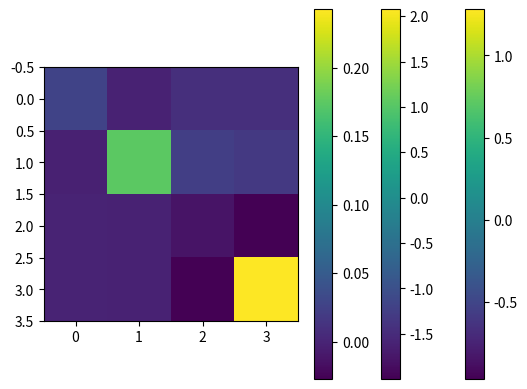

Here is the Python script that generated this plot:
import numpy as np
import sympy
from sympy import (
    Symbol, MatrixSymbol, Matrix,
    diff, BlockMatrix, BlockDiagMatrix,
    ZeroMatrix, Identity
)
from sympy.physics.quantum.dagger import Dagger
from sympy.physics.quantum import TensorProduct

# ### Obtaining $\tilde{H}^{(n)AB}$

# +
N = Symbol('N')

U_AA = Symbol('U^{AA}')
U_AB = Symbol('U^{AB}')
U_BB = Symbol('U^{BB}')

V_AB = Symbol('V^{AB}')

# +
wanted_order = 3

H_AA = MatrixSymbol('H^{AB}_0', N/2, N/2)
H_BB = MatrixSymbol('H^{BA}_0', N/2, N/2)

H_1_AA = MatrixSymbol('H^{AA}_1', N/2, N/2)
H_1_BB = MatrixSymbol('H^{BB}_1', N/2, N/2)
H_2_AB = MatrixSymbol('H^{AB}_2', N/2, N/2)
H_2_BA = MatrixSymbol('H^{BA}_2', N/2, N/2)

U_AAn = [MatrixSymbol(U_AA.name + '_{}'.format(n), N/2, N/2) for n in range(0, wanted_order + 1)]
U_ABn = [MatrixSymbol(U_AB.name + '_{}'.format(n), N/2, N/2) for n in range(0, wanted_order + 1)]
U_BAn = [Dagger(U_AAn[n]) for n in range(0, wanted_order + 1)]
U_BBn = [MatrixSymbol(U_BB.name + '_{}'.format(n), N/2, N/2) for n in range(0, wanted_order + 1)]

V_ABn = [MatrixSymbol(V_AB.name + '_{}'.format(n), N/2, N/2) for n in range(0, wanted_order + 1)]
V_BAn = [-Dagger(V_ABn[n]) for n in range(0, wanted_order + 1)]

H_0 = BlockMatrix([[H_AA, ZeroMatrix(N/2, N/2)], [ZeroMatrix(N/2, N/2), H_BB]])
H_p = BlockMatrix([[H_1_AA, H_2_AB], [H_2_BA, H_1_BB]])

U_n = [BlockMatrix([[U_AAn[n], U_ABn[n]], [U_BAn[n], U_BBn[n]]]) for n in range(0, wanted_order + 1)]
V_n = [BlockMatrix([[ZeroMatrix(N/2, N/2), V_ABn[n]], [V_BAn[n], ZeroMatrix(N/2, N/2)]]) for n in range(0, wanted_order + 1)]

zero = BlockMatrix([[ZeroMatrix(N/2, N/2), ZeroMatrix(N/2, N/2)], [ZeroMatrix(N/2, N/2), ZeroMatrix(N/2, N/2)]])


# -

# $$
# \tilde{H}^{(n)} = [H_0, V_n] + \{H_0, U_n'\} + \sum_{i=1}^{n-i} (U_{n-i}' - V_{n-i}) H_0 (U_i' + V_i) + \sum_{i=0}^{n-i} (U_{n-i-1}' - V_{n-i-1}) (H_1 + H_2) (U_i' + V_i).
# $$

def H_tilde(H_0, H_p, wanted_order, U_n, V_n):
    """Returns H tilde to a certain order"""
    H_tilde_n = []
    for n in range(wanted_order + 1):
        first_term = H_0 @ V_n[n] - V_n[n] @ H_0
        second_term = H_0 @ U_n[n] + U_n[n] @ H_0
        third_term = U_n[1]
        fourth_term = U_n[1]
        for i in range(0, n+1):
            if i == 0:
                fourth_term += (U_n[n-i-1] - V_n[n-i-1]) @ H_p @ (U_n[i] + V_n[i])
            else:
                third_term += (U_n[n-i] - V_n[n-i]) @ H_0 @ (U_n[n] + V_n[n])
                fourth_term += (U_n[n-i-1] - V_n[n-i-1]) @ H_p @ (U_n[i] + V_n[i])
        H_tilde_n.append(first_term + second_term + third_term + fourth_term)
    return H_tilde_n


H_tilde_n = H_tilde(H_0, H_p, wanted_order, U_n, V_n)
sympy.block_collapse(H_tilde_n[1]).blocks[0, 1] # should be 0 and give condition for V^AB


# ### Computing $U_n$ and $V_n$

# These are the blocks computed recursively
# $$
# \begin{align}
# -2U_n^{AA} &= \sum_{i=1}^{n-i} \left(U_{n-i}^{AA}U_i^{AA} + U_{n-i}^{AB}(U_i^{AB})^\dagger + U_{n-i}^{AB}(V_i^{AB})^\dagger + V_{n-i}^{AB}(U_i^{AB})^\dagger + V_{n-i}^{AB}(V_i^{AB})^\dagger\right)\\
# -2U_n^{BB} &= \sum_{i=1}^{n-i} \left(U_{n-i}^{BB}U_i^{BB} + (U_{n-i}^{AB})^\dagger U_i^{AB} - (U_{n-i}^{AB})^\dagger V_i^{AB} - (V_{n-i}^{AB})^\dagger U_i^{AB} + (V_{n-i}^{AB})^\dagger V_i^{AB}\right)\\
# -2U_n^{AB} &= \sum_{i=1}^{n-i} \left(U_{n-i}^{AA}U_i^{AB} + U_{n-i}^{AB}U_i^{BB} - V_{n-i}^{AB} U_i^{BB} + U_{n-i}^{AA} V_i^{AB}\right)\\
# \end{align}.
# $$

def compute_next_orders(H_0, H_p, wanted_order):
    """
    H_0 : np Hamiltonian in eigenbasis and ordered by eigenenergy.
    H_p : np Hamiltonian in eigenbasis of H_0
    wanted_order : int order of perturbation
    
    Returns:
    U_AAn : list of AA block matrices up to order wanted_order
    U_ABn : list of AB block matrices up to order wanted_order
    U_BBn : list of BB block matrices up to order wanted_order
    V_ABn : list of AB block matrices up to order wanted_order
    """
    # Simplification: A and B subspaces have equal dimension
    N = H_0.shape[0]
    N_A = N_B = int(N/2)
    assert N%2==0 
    
    # Blocks of U and V
    U_AAn = [np.eye(N_A)]
    U_ABn = [np.zeros((N_A, N_B), dtype=complex)]
    U_BBn = [np.eye(N_B, dtype=complex)]
    V_ABn = [np.zeros((N_A, N_B), dtype=complex)]
    
    if wanted_order == 0 :
        return U_AAn, U_ABn, U_BBn, V_ABn
    
    U_AAn.append(np.zeros((N_A, N_A), dtype=complex)) # U_1
    U_ABn.append(np.zeros((N_A, N_B), dtype=complex))
    U_BBn.append(np.zeros((N_B, N_B), dtype=complex))
    V_ABn.append(       
                 U_AAn[0] @ H_p[:N_A, :N_A] @ (U_ABn[0] + V_ABn[0]) +
                 U_AAn[0] @ H_p[:N_A, N_A:] @ U_BBn[0] +
                 (U_ABn[0] - V_ABn[0]) @ H_p[:N_A, N_A:].conj().T @ (U_ABn[0] + V_ABn[0]) +
                 (U_ABn[0] - V_ABn[0]) @ H_p[N_A:, N_A:] @ U_BBn[0]
                ) # V_1
    
    if wanted_order == 1:
        return U_AAn, U_ABn, U_BBn, V_ABn
    else:
        E_A = np.diag(H_0)[:N_A]
        E_B = np.diag(H_0)[N_A:]
        energy_differences = 1/(np.tile(E_A, [N_B, 1]).T - np.tile(E_B, [N_A, 1]))
        for n in range(2, wanted_order+1):
            U_AA_next = np.zeros((N_A, N_A), dtype=complex)
            U_AB_next = np.zeros((N_A, N_B), dtype=complex)
            U_BB_next = np.zeros((N_B, N_B), dtype=complex)
            Y_next = -(
                        U_AAn[n-1] @ H_p[:N_A, :N_A] @ (U_ABn[0] + V_ABn[0]) +
                        U_AAn[n-1] @ H_p[:N_A, N_A:] @ U_BBn[0] +
                        (U_ABn[n-1] - V_ABn[n-1]) @ H_p[:N_A, N_A:].conj().T @ (U_ABn[0] + V_ABn[0]) +
                        (U_ABn[n-1] - V_ABn[n-1]) @ H_p[N_A:, N_A:] @ U_BBn[0]
                      )
            for i in range(1, n):
                U_AA_next -= (
                              U_AAn[n-i] @ U_AAn[i] + U_ABn[n-i] @ U_ABn[i].conj().T +
                              U_ABn[n-i] @ V_ABn[i].conj().T + V_ABn[n-i] @ U_ABn[i].conj().T +
                              V_ABn[n-i] @ V_ABn[i].conj().T
                             )/2
                U_AB_next -= (
                              U_AAn[n-i] @ U_ABn[i] + U_ABn[n-i] @ U_BBn[i] -
                              V_ABn[n-i] @ U_BBn[i] + U_AAn[n-i] @ V_ABn[i]
                             )/2
                U_BB_next -= (
                              U_BBn[n-i] @ U_BBn[i] + U_ABn[n-i].conj().T @ U_ABn[i] -
                              U_ABn[n-i].conj().T @ V_ABn[i] - V_ABn[n-i].conj().T @ U_ABn[i] +
                              V_ABn[n-i].conj().T @ V_ABn[i]
                             )/2
                Y_next -= (
                            U_ABn[n-i] @ H_0[:N_A, :N_A] @ (U_ABn[i] + V_ABn[i]) +
                            (U_ABn[n-i] - V_ABn[n-i]) @ H_0[N_A:, N_A:] @ U_BBn[i] +
                            U_AAn[n-i-1] @ H_p[:N_A, :N_A] @ (U_ABn[i] + V_ABn[i]) +
                            U_AAn[n-i-1] @ H_p[:N_A, N_A:] @ U_BBn[i] +
                            (U_ABn[n-i-1] - V_ABn[n-i-1]) @ H_p[:N_A, N_A:].conj().T @ (U_ABn[i] + V_ABn[i]) +
                            (U_ABn[n-i-1] - V_ABn[n-i-1]) @ H_p[N_A:, N_A:] @ U_BBn[i]
                            )

            U_AAn.append(U_AA_next)
            U_ABn.append(U_AB_next)
            U_BBn.append(U_BB_next)
            
            Y_next -= H_0[:N_A, :N_A] @ U_AB_next + U_AB_next @ H_0[N_A:, N_A:]
            V_ABn.append(Y_next/energy_differences)
        
    return U_AAn, U_ABn, U_BBn, V_ABn


# ### Testing

# +
N_A = N_B = 2
H_0 = np.diag([-1, -1, 1, 1])

strength = 0.1
H_p = np.random.random(size=(N_A+N_B, N_A+N_B)) + 1j * np.random.random(size=(4,4)) 
H_p += H_p.conj().T
H_p = strength * H_p
# -

U_AAn, U_ABn, U_BBn, V_ABn = compute_next_orders(H_0, H_p, wanted_order) 

evals, evecs = np.linalg.eigh(H_0 + H_p)

# +
U_n = [np.block([[U_AA, U_AB], [U_AB.conj().T, U_BB]]) for U_AA, U_AB, U_BB in zip(U_AAn, U_ABn, U_BBn)]
V_n = [np.block([[np.zeros((N_A, N_B)), V_AB], [-V_AB.conj().T, np.zeros((N_B, N_A))]]) for V_AB in V_ABn]

H_tilde_n = H_tilde(H_0, H_p, wanted_order, U_n, V_n)
# -

import matplotlib.pyplot as plt
plt.imshow(np.diag(evals.real))
plt.colorbar()

H_tilde_sum = np.sum([strength**i*H_tilde_n[i] for i in range(wanted_order)], axis=0)

plt.imshow(H_tilde_sum.real)
plt.colorbar()

plt.imshow(np.diag(evals.real)-H_tilde_sum.real/2) # factor of 2 mismatch
plt.colorbar()

# :) :tada:

# **There is a factor of 2 mismatch**, but that's for later 
